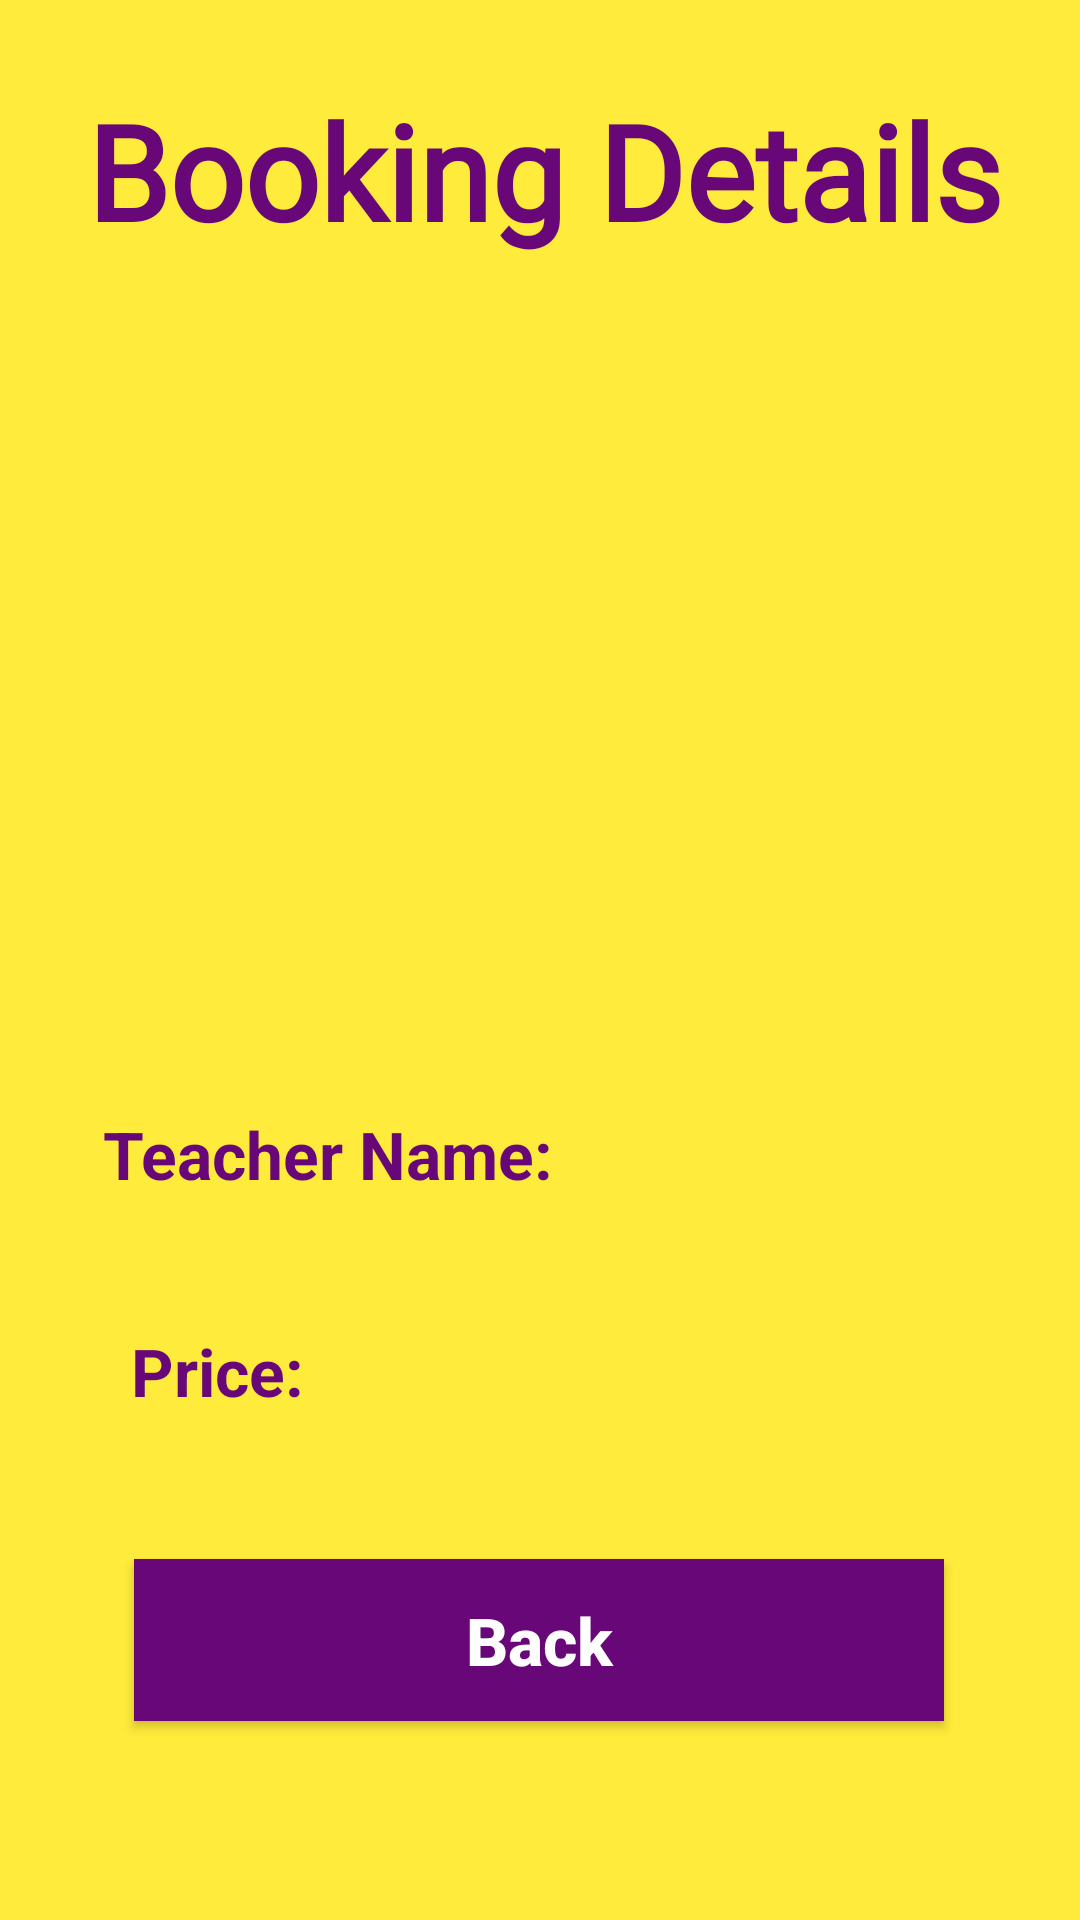

Produce the Android XML layout that renders to this screen, including the resource entries it uses.
<!-- AndroidManifest.xml: application theme Theme.SellingMusicRoyalApp -->
<!-- res/layout/activity_open_view_booking_details.xml -->
<?xml version="1.0" encoding="utf-8"?>
<androidx.constraintlayout.widget.ConstraintLayout xmlns:android="http://schemas.android.com/apk/res/android"
    xmlns:app="http://schemas.android.com/apk/res-auto"
    xmlns:tools="http://schemas.android.com/tools"
    android:layout_width="match_parent"
    android:layout_height="match_parent"
    android:background="@color/background"
    tools:context=".OpenViewBookingDetails">

    <TextView
        android:id="@+id/logo"
        android:layout_width="370dp"
        android:layout_height="wrap_content"
        android:fontFamily="@font/amaranth"
        android:gravity="center"
        android:text="Booking Details"
        android:textColor="@color/write"
        android:textSize="44sp"
        android:textStyle="bold"
        app:layout_constraintBottom_toBottomOf="parent"
        app:layout_constraintEnd_toEndOf="parent"
        app:layout_constraintHorizontal_bias="0.4"
        app:layout_constraintStart_toStartOf="parent"
        app:layout_constraintTop_toTopOf="parent"
        app:layout_constraintVertical_bias="0.047" />

    <ImageView
        android:id="@+id/img2"
        android:layout_width="353dp"
        android:layout_height="285dp"
        android:background="@drawable/textview"
        android:textColor="@android:color/background_dark"
        android:textSize="18sp"
        app:layout_constraintBottom_toBottomOf="parent"
        app:layout_constraintEnd_toEndOf="parent"
        app:layout_constraintStart_toStartOf="parent"
        app:layout_constraintTop_toTopOf="parent"
        app:layout_constraintVertical_bias="0.255" />


    <LinearLayout
        android:layout_width="wrap_content"
        android:layout_height="60dp"
        android:background="@drawable/textview"
        android:orientation="horizontal"
        app:layout_constraintBottom_toBottomOf="parent"
        app:layout_constraintEnd_toEndOf="parent"
        app:layout_constraintHorizontal_bias="0.122"
        app:layout_constraintStart_toStartOf="parent"
        app:layout_constraintTop_toTopOf="parent"
        app:layout_constraintVertical_bias="0.620">

        <TextView
            android:id="@+id/t_namee2"
            android:layout_width="wrap_content"
            android:layout_height="50dp"
            android:layout_marginLeft="10dp"
            android:gravity="center"
            android:paddingLeft="5dp"
            android:paddingRight="10dp"
            android:text="Teacher Name: "
            android:textColor="@color/write"
            android:textSize="22dp"
            android:textStyle="bold" />

        <TextView
            android:id="@+id/t_name2"
            android:layout_width="wrap_content"
            android:layout_height="50dp"
            android:layout_marginLeft="10dp"
            android:gravity="center"
            android:paddingRight="10dp"
            android:text=""
            android:textColor="@color/write"
            android:textSize="22dp"
            android:textStyle="bold" />

    </LinearLayout>


    <LinearLayout
        android:layout_width="wrap_content"
        android:layout_height="60dp"
        android:background="@drawable/textview"
        android:orientation="horizontal"
        app:layout_constraintBottom_toBottomOf="parent"
        app:layout_constraintEnd_toEndOf="parent"
        app:layout_constraintHorizontal_bias="0.096"
        app:layout_constraintStart_toStartOf="parent"
        app:layout_constraintTop_toTopOf="parent"
        app:layout_constraintVertical_bias="0.745">

        <TextView
            android:id="@+id/t_pricee2"
            android:layout_width="wrap_content"
            android:layout_height="50dp"
            android:layout_marginLeft="10dp"
            android:gravity="center"
            android:paddingLeft="10dp"
            android:paddingRight="10dp"
            android:text="Price: "
            android:textColor="@color/write"
            android:textSize="22dp"
            android:textStyle="bold" />

        <TextView
            android:id="@+id/t_price2"
            android:layout_width="wrap_content"
            android:layout_height="50dp"
            android:layout_marginLeft="10dp"
            android:gravity="center"
            android:paddingRight="10dp"
            android:text=""
            android:textColor="@color/write"
            android:textSize="22dp"
            android:textStyle="bold" />

    </LinearLayout>


    <Button
        android:id="@+id/back"
        android:layout_width="270dp"
        android:layout_height="54dp"
        android:background="@drawable/btn"
        android:text="Back"
        android:textAllCaps="false"
        android:textColor="@color/white"
        android:textSize="22sp"
        android:textStyle="bold"
        app:layout_constraintBottom_toBottomOf="parent"
        app:layout_constraintEnd_toEndOf="parent"
        app:layout_constraintHorizontal_bias="0.496"
        app:layout_constraintStart_toStartOf="parent"
        app:layout_constraintTop_toTopOf="parent"
        app:layout_constraintVertical_bias="0.887" />



</androidx.constraintlayout.widget.ConstraintLayout>
<!-- resources referenced by this layout -->
<resources>
  <color name="background">#FFEB3B</color>
  <color name="white">#FFFFFFFF</color>
  <color name="write">#680878</color>
  <!-- drawable btn (drawable) -->
  <?xml version="1.0" encoding="utf-8"?>
  <shape xmlns:android="http://schemas.android.com/apk/res/android">
          android:shape"rectangle">
          <solid android:color="@color/write" />
          <corners android:radius="0dp"/>
  
  </shape>
  <style name="Theme.SellingMusicRoyalApp" parent="Base.Theme.SellingMusicRoyalApp" />
  <style name="Base.Theme.SellingMusicRoyalApp" parent="Theme.AppCompat.DayNight.DarkActionBar">
          
          
      </style>
</resources>
